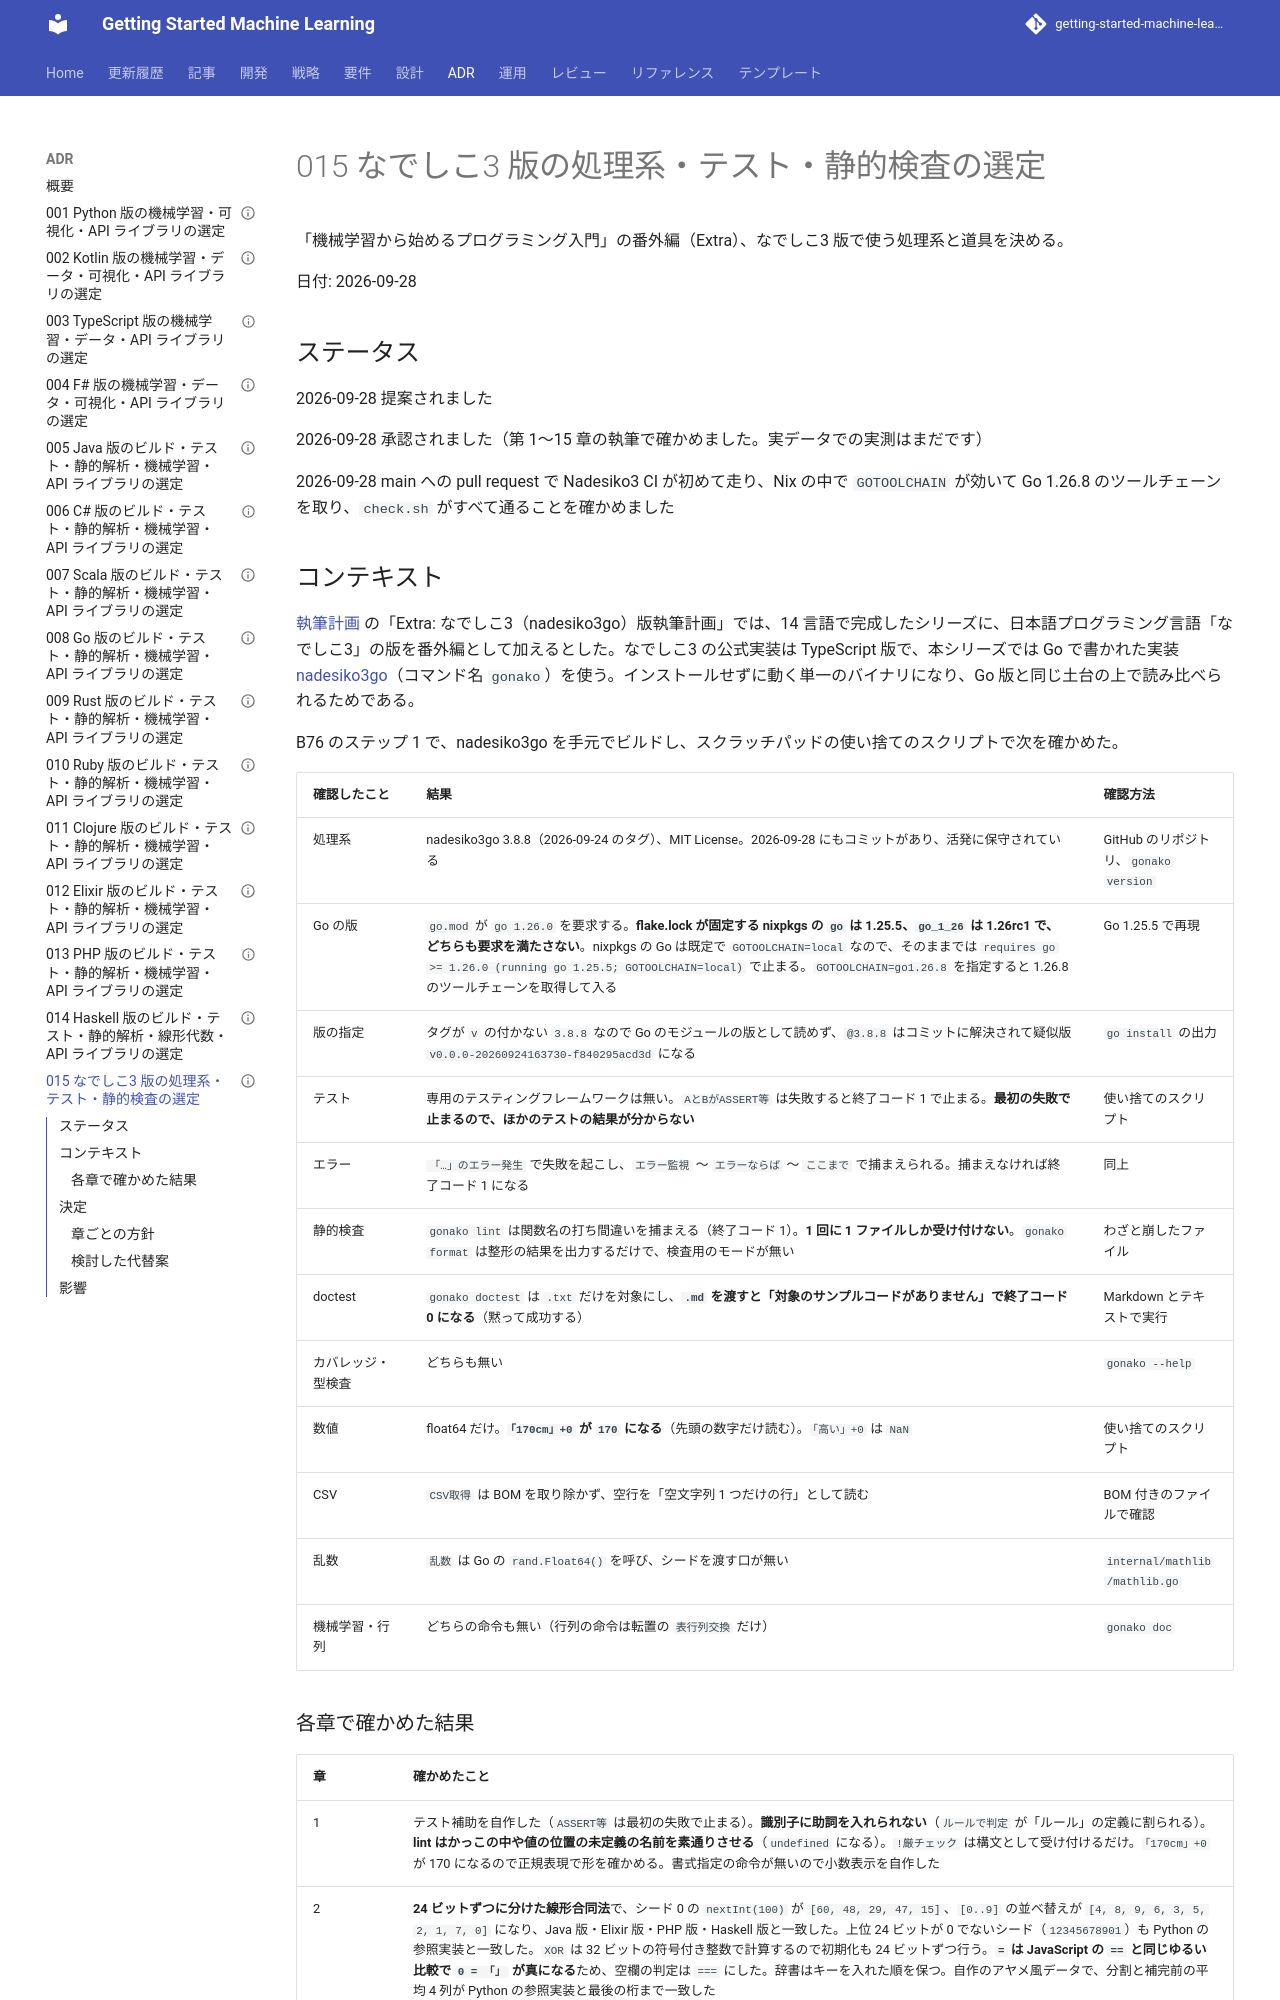

repository: k2works/getting-started-machine-learning · page: adr/015-nadesiko3-toolchain/index.html · generator: mkdocs

---
type: ADR
title: "015 なでしこ3 版の処理系・テスト・静的検査の選定"
description: "番外編のなでしこ3 版に nadesiko3go（gonako）3.8.8 を採用し、Nix の Go から GOTOOLCHAIN で Go 1.26 に切り替えて入れる。テストは自作のテスト補助、静的検査は gonako lint と整形の差分で行い、機械学習のアルゴリズムと線形代数はすべて自作する。"
tags: [adr,getting-start-ml,nadesiko3]
status: stable
generated: { by: claude-code/claude-opus-5, at: 2026-09-28T00:00:00Z }
---

# 015 なでしこ3 版の処理系・テスト・静的検査の選定

「機械学習から始めるプログラミング入門」の番外編（Extra）、なでしこ3 版で使う処理系と道具を決める。

日付: 2026-09-28

## ステータス

2026-09-28 提案されました

2026-09-28 承認されました（第 1〜15 章の執筆で確かめました。実データでの実測はまだです）

2026-09-28 main への pull request で Nadesiko3 CI が初めて走り、Nix の中で `GOTOOLCHAIN` が効いて Go 1.26.8 のツールチェーンを取り、`check.sh` がすべて通ることを確かめました

## コンテキスト

[執筆計画](../article/getting-start-ml/outline.md) の「Extra: なでしこ3（nadesiko3go）版執筆計画」では、14 言語で完成したシリーズに、日本語プログラミング言語「なでしこ3」の版を番外編として加えるとした。なでしこ3 の公式実装は TypeScript 版で、本シリーズでは Go で書かれた実装 [nadesiko3go](https://github.com/kujirahand/nadesiko3go)（コマンド名 `gonako`）を使う。インストールせずに動く単一のバイナリになり、Go 版と同じ土台の上で読み比べられるためである。

B76 のステップ 1 で、nadesiko3go を手元でビルドし、スクラッチパッドの使い捨てのスクリプトで次を確かめた。

| 確認したこと | 結果 | 確認方法 |
|------------|------|---------|
| 処理系 | nadesiko3go 3.8.8（2026-09-24 のタグ）、MIT License。2026-09-28 にもコミットがあり、活発に保守されている | GitHub のリポジトリ、`gonako version` |
| Go の版 | `go.mod` が `go 1.26.0` を要求する。**flake.lock が固定する nixpkgs の `go` は 1.25.5、`go_1_26` は 1.26rc1 で、どちらも要求を満たさない**。nixpkgs の Go は既定で `GOTOOLCHAIN=local` なので、そのままでは `requires go >= 1.26.0 (running go 1.25.5; GOTOOLCHAIN=local)` で止まる。`GOTOOLCHAIN=go1.26.8` を指定すると 1.26.8 のツールチェーンを取得して入る | Go 1.25.5 で再現 |
| 版の指定 | タグが `v` の付かない `3.8.8` なので Go のモジュールの版として読めず、`@3.8.8` はコミットに解決されて疑似版 `v0.0.0-20260924163730-f840295acd3d` になる | `go install` の出力 |
| テスト | 専用のテスティングフレームワークは無い。`AとBがASSERT等` は失敗すると終了コード 1 で止まる。**最初の失敗で止まるので、ほかのテストの結果が分からない** | 使い捨てのスクリプト |
| エラー | `「…」のエラー発生` で失敗を起こし、`エラー監視` 〜 `エラーならば` 〜 `ここまで` で捕まえられる。捕まえなければ終了コード 1 になる | 同上 |
| 静的検査 | `gonako lint` は関数名の打ち間違いを捕まえる（終了コード 1）。**1 回に 1 ファイルしか受け付けない**。`gonako format` は整形の結果を出力するだけで、検査用のモードが無い | わざと崩したファイル |
| doctest | `gonako doctest` は `.txt` だけを対象にし、**`.md` を渡すと「対象のサンプルコードがありません」で終了コード 0 になる**（黙って成功する） | Markdown とテキストで実行 |
| カバレッジ・型検査 | どちらも無い | `gonako --help` |
| 数値 | float64 だけ。**`「170cm」+0` が `170` になる**（先頭の数字だけ読む）。`「高い」+0` は `NaN` | 使い捨てのスクリプト |
| CSV | `CSV取得` は BOM を取り除かず、空行を「空文字列 1 つだけの行」として読む | BOM 付きのファイルで確認 |
| 乱数 | `乱数` は Go の `rand.Float64()` を呼び、シードを渡す口が無い | `internal/mathlib/mathlib.go` |
| 機械学習・行列 | どちらの命令も無い（行列の命令は転置の `表行列交換` だけ） | `gonako doc` |
